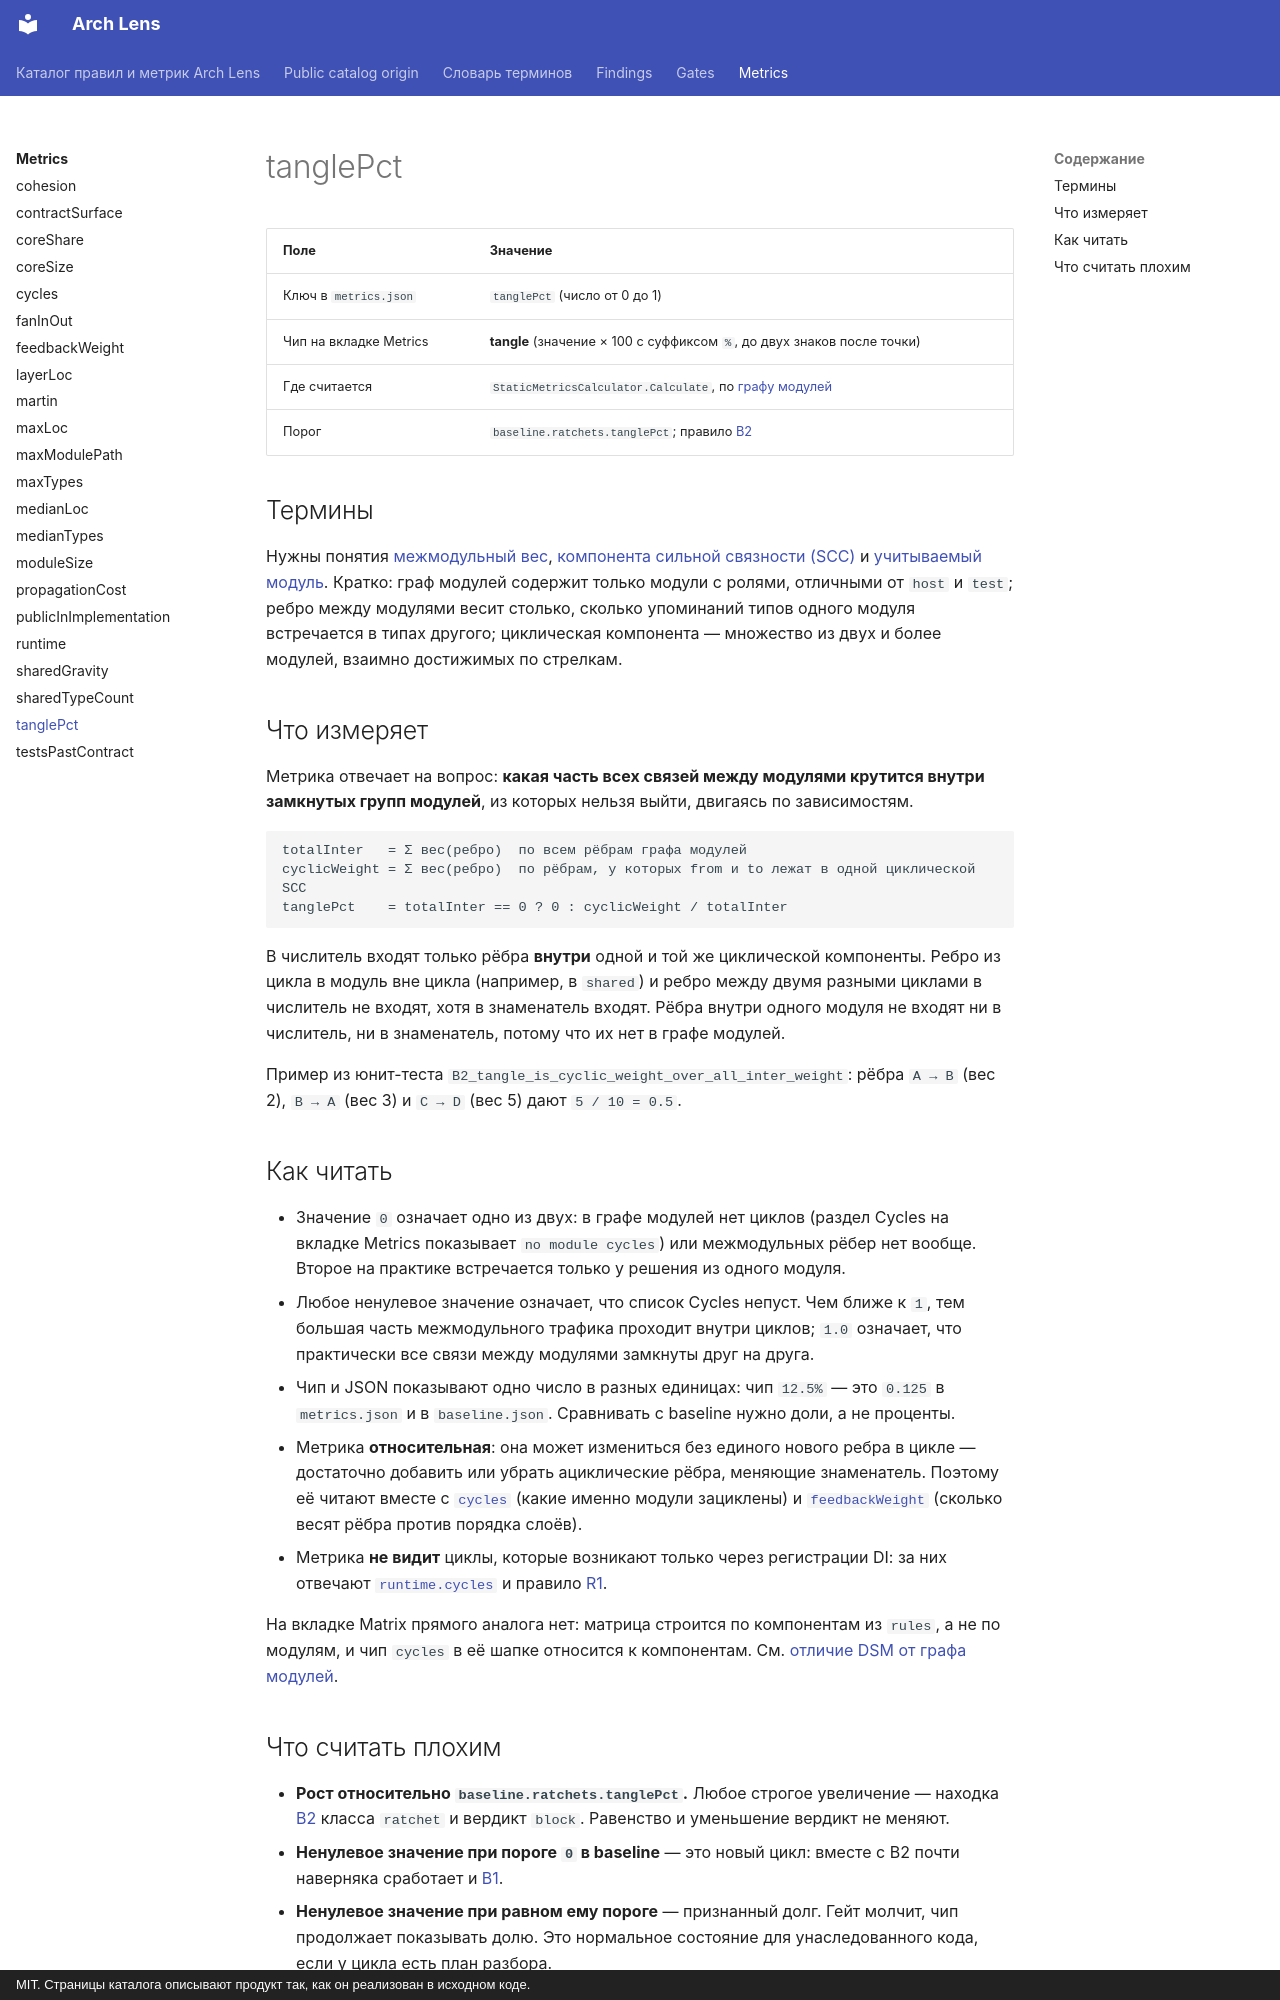

repository: dkharevichinn/arch-lens-docs · page: metrics/tanglePct/index.html · generator: mkdocs · copyright: MIT. Страницы каталога описывают продукт так, как он реализован в исходном коде.

# tanglePct

<!-- report-chip: tangle -->

| Поле | Значение |
|---|---|
| Ключ в `metrics.json` | `tanglePct` (число от 0 до 1) |
| Чип на вкладке Metrics | **tangle** (значение × 100 с суффиксом `%`, до двух знаков после точки) |
| Где считается | `StaticMetricsCalculator.Calculate`, по [графу модулей](../glossary.md#module-graph) |
| Порог | `baseline.ratchets.tanglePct`; правило [B2](../findings/B2.md) |

## Термины

Нужны понятия [межмодульный вес](../glossary.md#weight), [компонента сильной связности (SCC)](../glossary.md#scc) и [учитываемый модуль](../glossary.md#scored). Кратко: граф модулей содержит только модули с ролями, отличными от `host` и `test`; ребро между модулями весит столько, сколько упоминаний типов одного модуля встречается в типах другого; циклическая компонента — множество из двух и более модулей, взаимно достижимых по стрелкам.

## Что измеряет

Метрика отвечает на вопрос: **какая часть всех связей между модулями крутится внутри замкнутых групп модулей**, из которых нельзя выйти, двигаясь по зависимостям.

```text
totalInter   = Σ вес(ребро)  по всем рёбрам графа модулей
cyclicWeight = Σ вес(ребро)  по рёбрам, у которых from и to лежат в одной циклической SCC
tanglePct    = totalInter == 0 ? 0 : cyclicWeight / totalInter
```

В числитель входят только рёбра **внутри** одной и той же циклической компоненты. Ребро из цикла в модуль вне цикла (например, в `shared`) и ребро между двумя разными циклами в числитель не входят, хотя в знаменатель входят. Рёбра внутри одного модуля не входят ни в числитель, ни в знаменатель, потому что их нет в графе модулей.

Пример из юнит-теста `B2_tangle_is_cyclic_weight_over_all_inter_weight`: рёбра `A → B` (вес 2), `B → A` (вес 3) и `C → D` (вес 5) дают `5 / 10 = 0.5`.

## Как читать

- Значение `0` означает одно из двух: в графе модулей нет циклов (раздел Cycles на вкладке Metrics показывает `no module cycles`) или межмодульных рёбер нет вообще. Второе на практике встречается только у решения из одного модуля.
- Любое ненулевое значение означает, что список Cycles непуст. Чем ближе к `1`, тем большая часть межмодульного трафика проходит внутри циклов; `1.0` означает, что практически все связи между модулями замкнуты друг на друга.
- Чип и JSON показывают одно число в разных единицах: чип `12.5%` — это `0.125` в `metrics.json` и в `baseline.json`. Сравнивать с baseline нужно доли, а не проценты.
- Метрика **относительная**: она может измениться без единого нового ребра в цикле — достаточно добавить или убрать ациклические рёбра, меняющие знаменатель. Поэтому её читают вместе с [`cycles`](cycles.md) (какие именно модули зациклены) и [`feedbackWeight`](feedbackWeight.md) (сколько весят рёбра против порядка слоёв).
- Метрика **не видит** циклы, которые возникают только через регистрации DI: за них отвечают [`runtime.cycles`](runtime.md) и правило [R1](../findings/R1.md).

На вкладке Matrix прямого аналога нет: матрица строится по компонентам из `rules`, а не по модулям, и чип `cycles` в её шапке относится к компонентам. См. [отличие DSM от графа модулей](../glossary.md#dsm-vs-modules).
